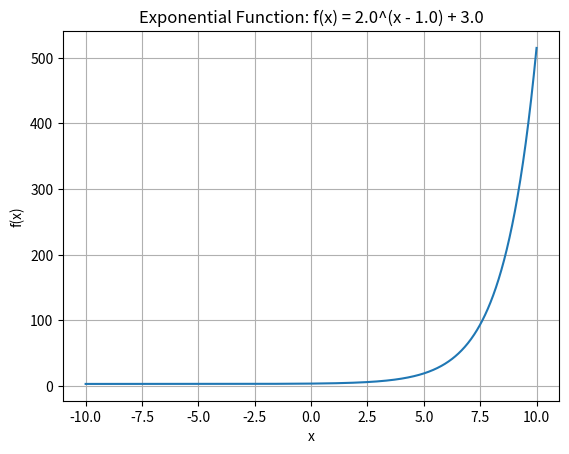

The matplotlib source for this figure:
"""
This module calculates the exponantial function of a number.
"""
import numpy as np
import matplotlib.pyplot as plt
from scipy.optimize import root_scalar


class ExponentialFunction:
    """
    A class representing an exponential function of the form f(x) = b^(x - h) + k.
    """

    def __init__(self, base: float, shift: float, offset: float):
        """
        Initialize the ExponentialFunction object.

        :param base: Base parameter of the exponential function.
        :param shift: Shift in x direction of the exponential function.
        :param offset: Shift in y direction of the exponential function.
        """
        self.base = base
        self.x_shift = shift
        self.y_shift = offset

    def __str__(self) -> str:
        return f"f(x) = {self.base}^(x - {self.x_shift}) + {self.y_shift}"

    def _calculate_y(self, x_values: np.ndarray) -> np.ndarray:
        """
        Calculate the y value of the exponential function for a given x.

        :param x: The input x value.
        :return: The calculated y value.
        """
        return self.base ** (x_values - self.x_shift) + self.y_shift

    def plot_function(self, x_range: tuple[float, float]) -> None:
        """
        Plot the exponential function within the specified x range.

        :param x_range: A tuple representing the start and end values of the x range.
        """
        x_values = np.linspace(x_range[0], x_range[1], 1000)
        y_values = self._calculate_y(x_values)

        plt.plot(x_values, y_values)
        plt.xlabel("x")
        plt.ylabel("f(x)")
        plt.title(f"Exponential Function: {self}")
        plt.grid(True)
        plt.show()

    def find_x_for_y(
        self, target_y: np.ndarray, x_range: tuple[float, float]
    ) -> np.ndarray:
        """
        Find the x values for given target y values within the specified x range.

        :param target_y: An array of target y values.
        :param x_range: A tuple representing the start and end values of the x range.
        :return: An array of calculated x values.
        """

        def error_func(x_values: np.ndarray) -> np.ndarray:
            return self._calculate_y(x_values) - target_y

        try:
            result = root_scalar(error_func, bracket=x_range, method="brentq")
            return result.root
        except ValueError:
            print("No root found in the given range.")


# Örnek kullanım:
b_value: float = 2.0
h_value: float = 1.0
k_value: float = 3.0

exp_function: ExponentialFunction = ExponentialFunction(b_value, h_value, k_value)
exp_function.plot_function((-10.0, 10.0))

x_value: float = 2.0
y_value: float = exp_function._calculate_y(x_value)
print(f"f({x_value}) = {y_value}")

target_y: float = 5.0
x_range: tuple[float, float] = (-10.0, 10.0)
x_for_target_y: float = exp_function.find_x_for_y(target_y, x_range)
print(f"For y = {target_y}, x = {x_for_target_y}")
